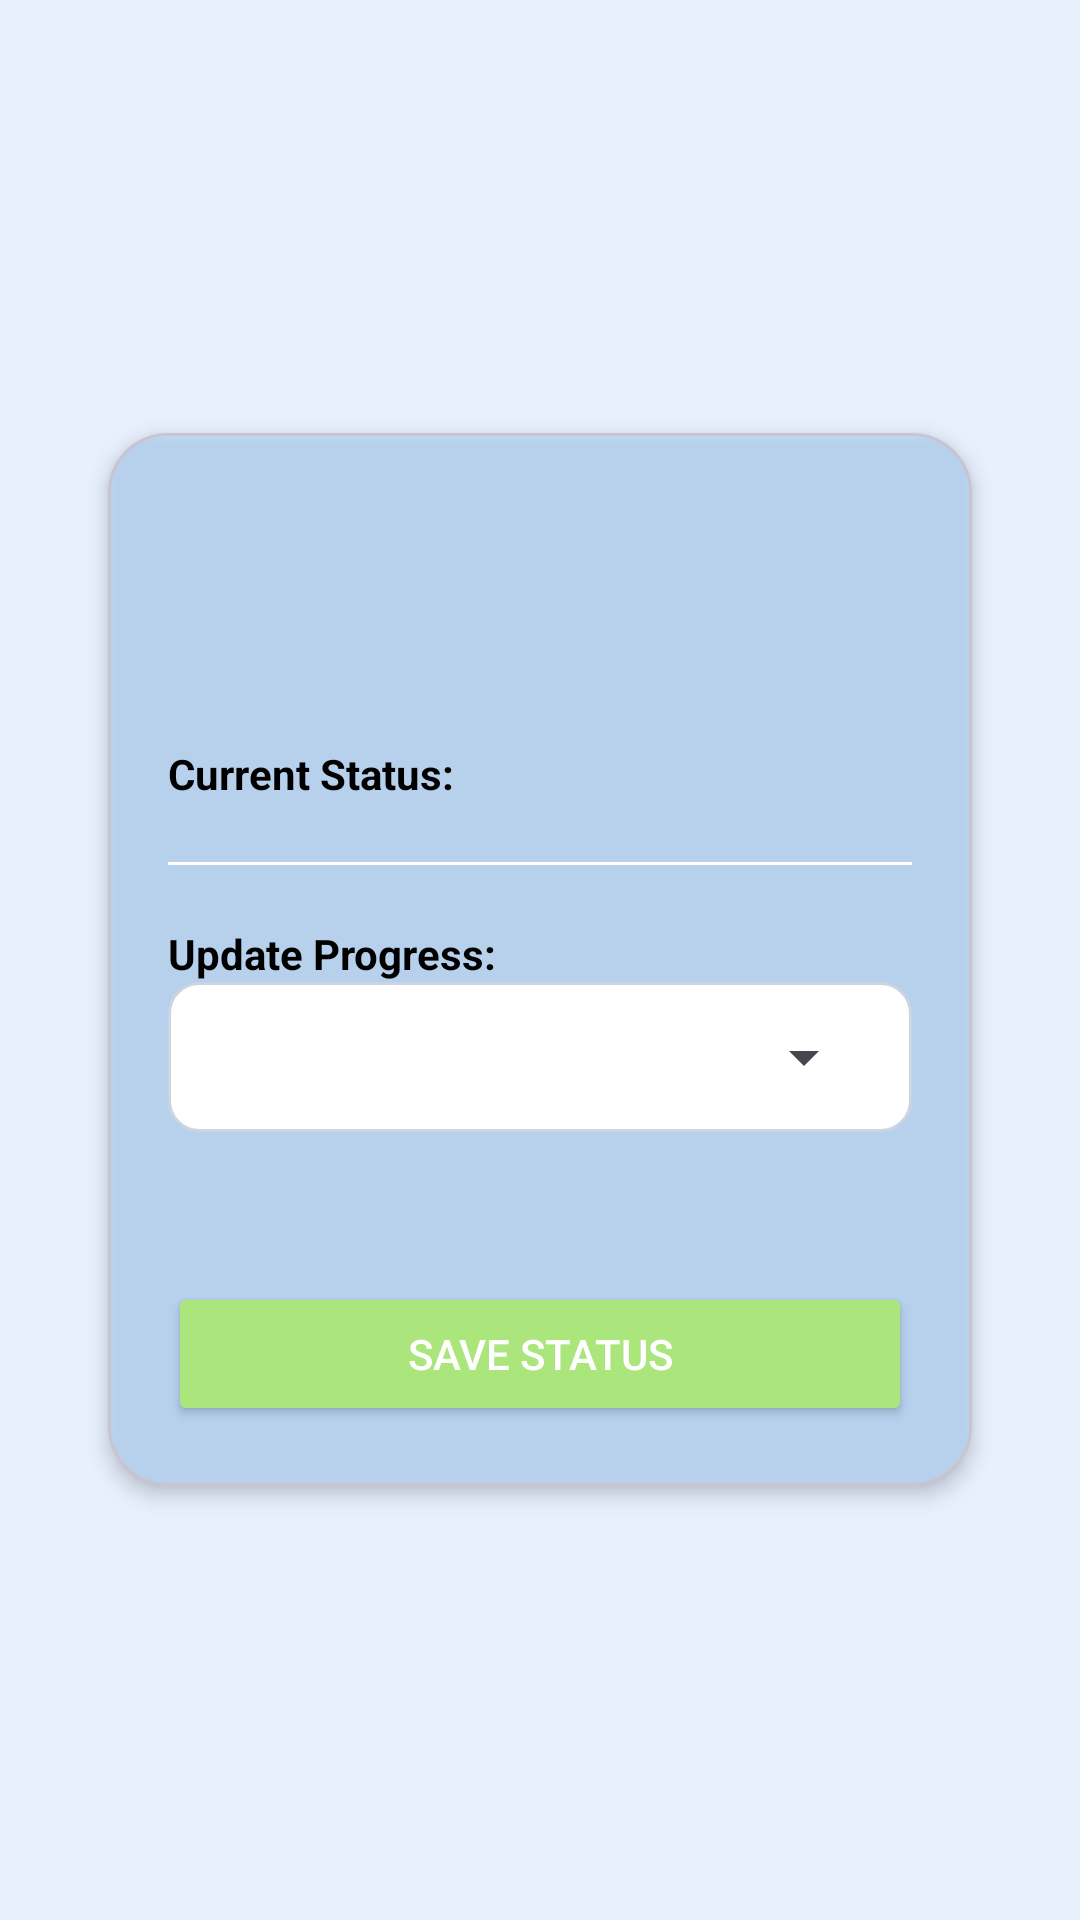

The Android layout XML behind this screen, and the referenced resources:
<!-- AndroidManifest.xml: application theme Theme.TaskManagementSystem -->
<!-- res/layout/activity_task_details.xml -->
<?xml version="1.0" encoding="utf-8"?>
<FrameLayout xmlns:android="http://schemas.android.com/apk/res/android"
    xmlns:app="http://schemas.android.com/apk/res-auto"
    android:layout_width="match_parent"
    android:layout_height="match_parent"
    android:background="#E8F0FE">

    <LinearLayout
        android:layout_width="match_parent"
        android:layout_height="match_parent"
        android:gravity="center"
        android:orientation="vertical"
        android:padding="24dp">

        <com.google.android.material.card.MaterialCardView
            xmlns:android="http://schemas.android.com/apk/res/android"
            xmlns:card_view="http://schemas.android.com/apk/res-auto"
            android:layout_width="match_parent"
            android:layout_height="wrap_content"
            android:layout_marginHorizontal="12dp"
            android:layout_marginVertical="8dp"
            card_view:cardCornerRadius="20dp"
            card_view:cardElevation="4dp">

            <LinearLayout
                android:layout_width="match_parent"
                android:layout_height="wrap_content"
                android:orientation="vertical"
                android:padding="20dp"
                android:background="#8099d6ff"
                android:elevation="2dp">

                <TextView
                    android:id="@+id/tvTitle"
                    android:layout_width="match_parent"
                    android:layout_height="wrap_content"
                    android:textColor="@android:color/black"
                    android:textSize="24sp"
                    android:textStyle="bold" />

                <TextView
                    android:id="@+id/tvDescription"
                    android:layout_width="match_parent"
                    android:layout_height="wrap_content"
                    android:layout_marginTop="10dp"
                    android:textColor="@android:color/black"
                    android:textSize="16sp" />

                <TextView
                    android:id="@+id/tvStatus"
                    android:layout_width="wrap_content"
                    android:layout_height="wrap_content"
                    android:layout_marginTop="20dp"
                    android:text="Current Status: "
                    android:textStyle="bold"
                    android:textColor="@android:color/black" />

                <View
                    android:layout_width="match_parent"
                    android:layout_height="1dp"
                    android:layout_marginTop="20dp"
                    android:background="#ffffff" />

                <TextView
                    android:layout_width="wrap_content"
                    android:layout_height="wrap_content"
                    android:layout_marginTop="20dp"
                    android:text="Update Progress:"
                    android:textColor="@android:color/black"
                    android:textStyle="bold" />

                <RelativeLayout
                    android:layout_width="match_parent"
                    android:layout_height="50dp"
                    android:layout_marginBottom="20dp"
                    android:background="@drawable/spinner_bg"
                    android:paddingHorizontal="12dp">

                    <Spinner
                        android:id="@+id/spStatus"
                        android:layout_width="match_parent"
                        android:layout_height="wrap_content"
                        android:layout_centerVertical="true" />
                </RelativeLayout>

                <Button
                    android:id="@+id/btnUpdateStatus"
                    android:layout_width="match_parent"
                    android:layout_height="wrap_content"
                    android:layout_marginTop="30dp"
                    android:backgroundTint="#AAE67C"
                    android:text="SAVE STATUS"
                    android:textColor="@android:color/white"
                    android:elevation="1dp"/>

            </LinearLayout>

        </com.google.android.material.card.MaterialCardView>

    </LinearLayout>

</FrameLayout>
<!-- resources referenced by this layout -->
<resources>
  <!-- drawable spinner_bg (drawable) -->
  <?xml version="1.0" encoding="utf-8"?>
  <shape xmlns:android="http://schemas.android.com/apk/res/android">
      <solid android:color="#FFFFFF" />
      <stroke        android:width="1dp"
          android:color="#CBD5E1" /> 
      <corners android:radius="10dp" /> 
  </shape>
  <style name="Theme.TaskManagementSystem" parent="Base.Theme.TaskManagementSystem" />
  <style name="Base.Theme.TaskManagementSystem" parent="Theme.Material3.DayNight.NoActionBar">
          
          
      </style>
</resources>
